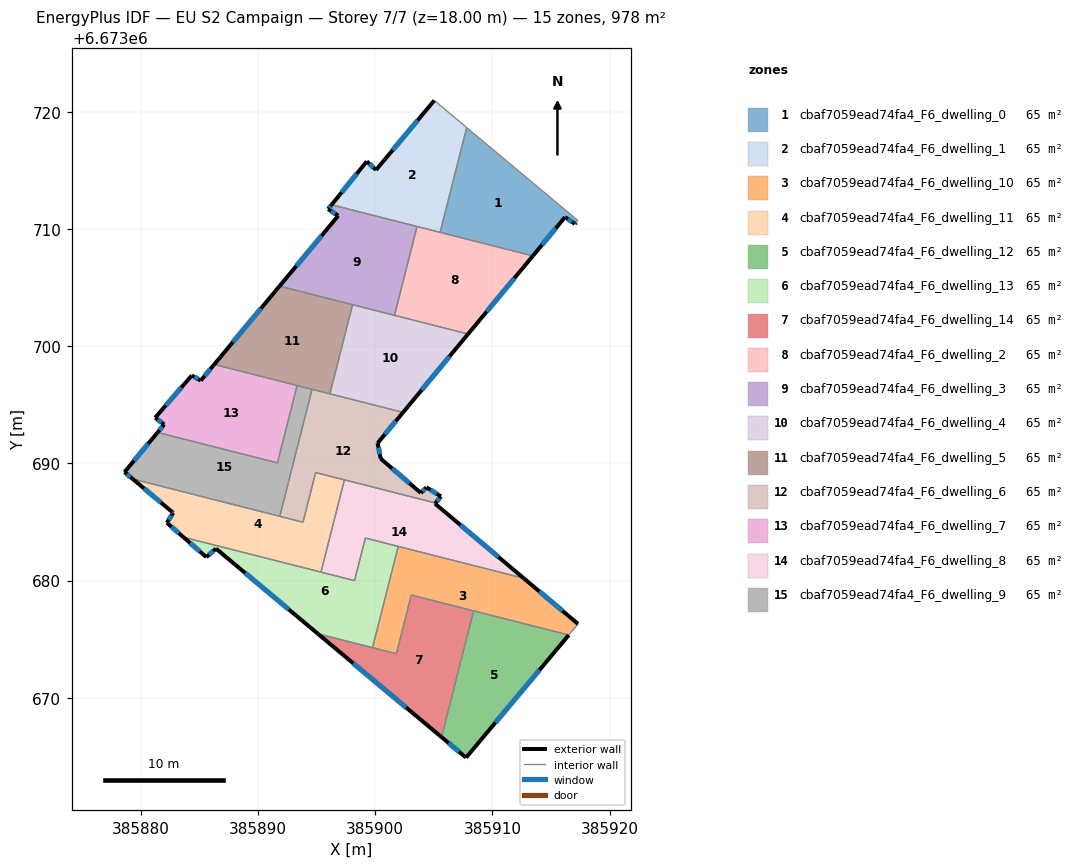
=== STOREY PLAN SPEC (per zone: floor XY polygon, exterior-wall plan segments, windows/doors) ===
zone 1: cbaf7059ead74fa4_F6_dwelling_0  (65.2 m²)
  floor: (385916.20, 6673711.01) (385913.46, 6673707.70) (385905.54, 6673709.71) (385907.81, 6673718.66) (385917.28, 6673710.74) (385917.14, 6673710.56) (385917.04, 6673710.44)
  exterior wall: (385917.04, 6673710.44) – (385917.14, 6673710.56)  [0.2 m]
    window: (385917.07, 6673710.47) – (385917.11, 6673710.52)  [0.1 m²]
  exterior wall: (385916.20, 6673711.01) – (385917.04, 6673710.44)  [1.0 m]
    window: (385916.44, 6673710.85) – (385916.80, 6673710.60)  [0.6 m²]
  exterior wall: (385913.46, 6673707.70) – (385916.20, 6673711.01)  [4.3 m]
    window: (385914.24, 6673708.65) – (385915.42, 6673710.07)  [2.4 m²]
  interior walls: 4
zone 2: cbaf7059ead74fa4_F6_dwelling_1  (65.2 m²)
  floor: (385907.81, 6673718.66) (385905.54, 6673709.71) (385896.28, 6673712.06) (385899.28, 6673715.77) (385900.07, 6673715.04) (385905.04, 6673720.97)
  exterior wall: (385900.07, 6673715.04) – (385899.28, 6673715.77)  [1.1 m]
    window: (385899.84, 6673715.24) – (385899.51, 6673715.56)  [0.6 m²]
  exterior wall: (385905.04, 6673720.97) – (385900.07, 6673715.04)  [7.7 m]
    window: (385903.62, 6673719.27) – (385901.49, 6673716.73)  [4.3 m²]
  exterior wall: (385899.28, 6673715.77) – (385896.28, 6673712.06)  [4.8 m]
    window: (385898.43, 6673714.71) – (385897.14, 6673713.12)  [2.6 m²]
  interior walls: 4
zone 3: cbaf7059ead74fa4_F6_dwelling_10  (65.2 m²)
  floor: (385912.68, 6673680.19) (385917.31, 6673676.29) (385916.52, 6673675.35) (385903.08, 6673678.76) (385901.81, 6673673.75) (385899.77, 6673674.27) (385901.97, 6673682.91)
  exterior wall: (385917.31, 6673676.29) – (385912.68, 6673680.19)  [6.1 m]
    window: (385915.99, 6673677.41) – (385914.00, 6673679.08)  [3.3 m²]
  interior walls: 7
zone 4: cbaf7059ead74fa4_F6_dwelling_11  (65.2 m²)
  floor: (385897.37, 6673688.59) (385895.37, 6673680.72) (385883.64, 6673683.70) (385882.22, 6673684.93) (385882.77, 6673685.77) (385882.67, 6673685.85) (385879.31, 6673688.66) (385893.84, 6673684.97) (385894.92, 6673689.21)
  exterior wall: (385882.22, 6673684.93) – (385883.64, 6673683.70)  [1.9 m]
    window: (385882.63, 6673684.58) – (385883.23, 6673684.05)  [1.0 m²]
  exterior wall: (385882.77, 6673685.77) – (385882.22, 6673684.93)  [1.0 m]
    window: (385882.61, 6673685.53) – (385882.38, 6673685.17)  [0.6 m²]
  exterior wall: (385882.67, 6673685.85) – (385882.77, 6673685.77)  [0.1 m]
    window: (385882.70, 6673685.83) – (385882.74, 6673685.80)  [0.1 m²]
  exterior wall: (385879.31, 6673688.66) – (385882.67, 6673685.85)  [4.4 m]
    window: (385880.27, 6673687.86) – (385881.71, 6673686.66)  [2.4 m²]
  interior walls: 6
zone 5: cbaf7059ead74fa4_F6_dwelling_12  (65.2 m²)
  floor: (385916.52, 6673675.35) (385907.75, 6673664.88) (385905.66, 6673666.63) (385908.40, 6673677.41)
  exterior wall: (385905.66, 6673666.63) – (385907.75, 6673664.88)  [2.7 m]
    window: (385906.26, 6673666.13) – (385907.15, 6673665.38)  [1.5 m²]
  exterior wall: (385907.75, 6673664.88) – (385916.52, 6673675.35)  [13.7 m]
    window: (385910.26, 6673667.87) – (385914.02, 6673672.36)  [7.5 m²]
  interior walls: 2
zone 6: cbaf7059ead74fa4_F6_dwelling_13  (65.2 m²)
  floor: (385901.97, 6673682.91) (385899.77, 6673674.27) (385895.11, 6673675.45) (385886.41, 6673682.72) (385885.59, 6673681.99) (385883.64, 6673683.70) (385898.24, 6673679.99) (385899.16, 6673683.62)
  exterior wall: (385886.41, 6673682.72) – (385895.11, 6673675.45)  [11.3 m]
    window: (385888.90, 6673680.65) – (385892.63, 6673677.53)  [6.2 m²]
  exterior wall: (385885.59, 6673681.99) – (385886.41, 6673682.72)  [1.1 m]
    window: (385885.82, 6673682.20) – (385886.18, 6673682.52)  [0.6 m²]
  exterior wall: (385883.64, 6673683.70) – (385885.59, 6673681.99)  [2.6 m]
    window: (385884.19, 6673683.21) – (385885.03, 6673682.48)  [1.4 m²]
  interior walls: 6
zone 7: cbaf7059ead74fa4_F6_dwelling_14  (65.2 m²)
  floor: (385908.40, 6673677.41) (385905.66, 6673666.63) (385895.11, 6673675.45) (385901.81, 6673673.75) (385903.08, 6673678.76)
  exterior wall: (385895.11, 6673675.45) – (385905.66, 6673666.63)  [13.7 m]
    window: (385898.12, 6673672.93) – (385902.65, 6673669.15)  [7.6 m²]
  interior walls: 5
zone 8: cbaf7059ead74fa4_F6_dwelling_2  (65.2 m²)
  floor: (385913.46, 6673707.70) (385907.93, 6673701.04) (385901.65, 6673702.63) (385903.57, 6673710.21)
  exterior wall: (385907.93, 6673701.04) – (385913.46, 6673707.70)  [8.7 m]
    window: (385909.51, 6673702.94) – (385911.88, 6673705.80)  [4.8 m²]
  interior walls: 4
zone 9: cbaf7059ead74fa4_F6_dwelling_3  (65.2 m²)
  floor: (385903.57, 6673710.21) (385901.65, 6673702.63) (385891.84, 6673705.12) (385896.85, 6673711.13) (385895.98, 6673711.70) (385896.28, 6673712.06)
  exterior wall: (385895.98, 6673711.70) – (385896.85, 6673711.13)  [1.0 m]
    window: (385896.23, 6673711.54) – (385896.60, 6673711.29)  [0.6 m²]
  exterior wall: (385896.28, 6673712.06) – (385895.98, 6673711.70)  [0.5 m]
    window: (385896.19, 6673711.96) – (385896.07, 6673711.80)  [0.3 m²]
  exterior wall: (385896.85, 6673711.13) – (385891.84, 6673705.12)  [7.8 m]
    window: (385895.41, 6673709.41) – (385893.27, 6673706.84)  [4.3 m²]
  interior walls: 4
zone 10: cbaf7059ead74fa4_F6_dwelling_4  (65.2 m²)
  floor: (385907.93, 6673701.04) (385902.38, 6673694.35) (385896.14, 6673695.93) (385898.07, 6673703.54)
  exterior wall: (385902.38, 6673694.35) – (385907.93, 6673701.04)  [8.7 m]
    window: (385903.97, 6673696.26) – (385906.34, 6673699.13)  [4.8 m²]
  interior walls: 4
zone 11: cbaf7059ead74fa4_F6_dwelling_5  (65.2 m²)
  floor: (385898.07, 6673703.54) (385896.14, 6673695.93) (385886.26, 6673698.44) (385891.84, 6673705.12)
  exterior wall: (385891.84, 6673705.12) – (385886.26, 6673698.44)  [8.7 m]
    window: (385890.24, 6673703.21) – (385887.86, 6673700.35)  [4.8 m²]
  interior walls: 5
zone 12: cbaf7059ead74fa4_F6_dwelling_6  (65.2 m²)
  floor: (385902.38, 6673694.35) (385900.21, 6673691.72) (385900.47, 6673690.40) (385903.90, 6673687.47) (385904.37, 6673687.95) (385905.61, 6673687.18) (385905.16, 6673686.61) (385894.92, 6673689.21) (385893.84, 6673684.97) (385891.86, 6673685.48) (385894.61, 6673696.32)
  exterior wall: (385900.47, 6673690.40) – (385900.21, 6673691.72)  [1.4 m]
    window: (385900.39, 6673690.78) – (385900.28, 6673691.34)  [0.7 m²]
  exterior wall: (385903.90, 6673687.47) – (385900.47, 6673690.40)  [4.5 m]
    window: (385902.92, 6673688.31) – (385901.45, 6673689.56)  [2.5 m²]
  exterior wall: (385904.37, 6673687.95) – (385903.90, 6673687.47)  [0.7 m]
    window: (385904.24, 6673687.81) – (385904.04, 6673687.61)  [0.4 m²]
  exterior wall: (385905.61, 6673687.18) – (385904.37, 6673687.95)  [1.5 m]
    window: (385905.26, 6673687.40) – (385904.73, 6673687.73)  [0.8 m²]
  exterior wall: (385905.16, 6673686.61) – (385905.61, 6673687.18)  [0.7 m]
    window: (385905.29, 6673686.77) – (385905.48, 6673687.02)  [0.4 m²]
  exterior wall: (385900.21, 6673691.72) – (385902.38, 6673694.35)  [3.4 m]
    window: (385900.83, 6673692.47) – (385901.76, 6673693.60)  [1.9 m²]
  interior walls: 7
zone 13: cbaf7059ead74fa4_F6_dwelling_7  (65.2 m²)
  floor: (385893.34, 6673696.64) (385891.66, 6673690.04) (385881.43, 6673692.64) (385881.99, 6673693.31) (385881.22, 6673693.90) (385884.35, 6673697.50) (385885.11, 6673697.06) (385886.26, 6673698.44)
  exterior wall: (385881.22, 6673693.90) – (385881.99, 6673693.31)  [1.0 m]
    window: (385881.44, 6673693.73) – (385881.77, 6673693.48)  [0.5 m²]
  exterior wall: (385884.35, 6673697.50) – (385881.22, 6673693.90)  [4.8 m]
    window: (385883.46, 6673696.47) – (385882.12, 6673694.93)  [2.6 m²]
  exterior wall: (385885.11, 6673697.06) – (385884.35, 6673697.50)  [0.9 m]
    window: (385884.90, 6673697.19) – (385884.57, 6673697.37)  [0.5 m²]
  exterior wall: (385886.26, 6673698.44) – (385885.11, 6673697.06)  [1.8 m]
    window: (385885.93, 6673698.04) – (385885.44, 6673697.45)  [1.0 m²]
  exterior wall: (385881.99, 6673693.31) – (385881.43, 6673692.64)  [0.9 m]
    window: (385881.83, 6673693.12) – (385881.59, 6673692.83)  [0.5 m²]
  interior walls: 3
zone 14: cbaf7059ead74fa4_F6_dwelling_8  (65.2 m²)
  floor: (385905.16, 6673686.61) (385905.11, 6673686.56) (385912.68, 6673680.19) (385899.16, 6673683.62) (385898.24, 6673679.99) (385895.37, 6673680.72) (385897.37, 6673688.59)
  exterior wall: (385912.68, 6673680.19) – (385905.11, 6673686.56)  [9.9 m]
    window: (385910.51, 6673682.01) – (385907.27, 6673684.74)  [5.4 m²]
  exterior wall: (385905.11, 6673686.56) – (385905.16, 6673686.61)  [0.1 m]
  interior walls: 6
zone 15: cbaf7059ead74fa4_F6_dwelling_9  (65.2 m²)
  floor: (385894.61, 6673696.32) (385891.86, 6673685.48) (385879.31, 6673688.66) (385878.61, 6673689.25) (385881.43, 6673692.64) (385891.66, 6673690.04) (385893.34, 6673696.64)
  exterior wall: (385878.61, 6673689.25) – (385879.31, 6673688.66)  [0.9 m]
    window: (385878.81, 6673689.08) – (385879.11, 6673688.83)  [0.5 m²]
  exterior wall: (385881.43, 6673692.64) – (385878.61, 6673689.25)  [4.4 m]
    window: (385880.62, 6673691.67) – (385879.41, 6673690.22)  [2.4 m²]
  interior walls: 5

=== DERIVED (storey summary) ===
Building: EU S2 Campaign
Storey: 7 of 7  (floor level z = 18.00 m)
Storey gross floor area: 978.3 m²
Zones on this storey: 15
  - cbaf7059ead74fa4_F6_dwelling_0: floor 65.2 m²; exterior wall 5.5 m (16.4 m²); 3 window(s) 3.0 m²; WWR 18.4%
  - cbaf7059ead74fa4_F6_dwelling_1: floor 65.2 m²; exterior wall 13.6 m (40.8 m²); 3 window(s) 7.5 m²; WWR 18.4%
  - cbaf7059ead74fa4_F6_dwelling_10: floor 65.2 m²; exterior wall 6.1 m (18.2 m²); 1 window(s) 3.3 m²; WWR 18.4%
  - cbaf7059ead74fa4_F6_dwelling_11: floor 65.2 m²; exterior wall 7.4 m (22.2 m²); 4 window(s) 4.1 m²; WWR 18.4%
  - cbaf7059ead74fa4_F6_dwelling_12: floor 65.2 m²; exterior wall 16.4 m (49.1 m²); 2 window(s) 9.0 m²; WWR 18.4%
  - cbaf7059ead74fa4_F6_dwelling_13: floor 65.2 m²; exterior wall 15.0 m (45.1 m²); 3 window(s) 8.3 m²; WWR 18.4%
  - cbaf7059ead74fa4_F6_dwelling_14: floor 65.2 m²; exterior wall 13.7 m (41.2 m²); 1 window(s) 7.6 m²; WWR 18.4%
  - cbaf7059ead74fa4_F6_dwelling_2: floor 65.2 m²; exterior wall 8.7 m (26.0 m²); 1 window(s) 4.8 m²; WWR 18.4%
  - cbaf7059ead74fa4_F6_dwelling_3: floor 65.2 m²; exterior wall 9.3 m (28.0 m²); 3 window(s) 5.1 m²; WWR 18.4%
  - cbaf7059ead74fa4_F6_dwelling_4: floor 65.2 m²; exterior wall 8.7 m (26.1 m²); 1 window(s) 4.8 m²; WWR 18.4%
  - cbaf7059ead74fa4_F6_dwelling_5: floor 65.2 m²; exterior wall 8.7 m (26.1 m²); 1 window(s) 4.8 m²; WWR 18.4%
  - cbaf7059ead74fa4_F6_dwelling_6: floor 65.2 m²; exterior wall 12.1 m (36.4 m²); 6 window(s) 6.7 m²; WWR 18.4%
  - cbaf7059ead74fa4_F6_dwelling_7: floor 65.2 m²; exterior wall 9.3 m (27.9 m²); 5 window(s) 5.1 m²; WWR 18.4%
  - cbaf7059ead74fa4_F6_dwelling_8: floor 65.2 m²; exterior wall 10.0 m (29.9 m²); 1 window(s) 5.4 m²; WWR 18.2%
  - cbaf7059ead74fa4_F6_dwelling_9: floor 65.2 m²; exterior wall 5.3 m (16.0 m²); 2 window(s) 2.9 m²; WWR 18.4%
Zone adjacency (shared interzone walls):
  - cbaf7059ead74fa4_F6_dwelling_0 ↔ cbaf7059ead74fa4_F6_dwelling_1
  - cbaf7059ead74fa4_F6_dwelling_0 ↔ cbaf7059ead74fa4_F6_dwelling_2
  - cbaf7059ead74fa4_F6_dwelling_1 ↔ cbaf7059ead74fa4_F6_dwelling_2
  - cbaf7059ead74fa4_F6_dwelling_1 ↔ cbaf7059ead74fa4_F6_dwelling_3
  - cbaf7059ead74fa4_F6_dwelling_10 ↔ cbaf7059ead74fa4_F6_dwelling_12
  - cbaf7059ead74fa4_F6_dwelling_10 ↔ cbaf7059ead74fa4_F6_dwelling_13
  - cbaf7059ead74fa4_F6_dwelling_10 ↔ cbaf7059ead74fa4_F6_dwelling_14
  - cbaf7059ead74fa4_F6_dwelling_10 ↔ cbaf7059ead74fa4_F6_dwelling_8
  - cbaf7059ead74fa4_F6_dwelling_11 ↔ cbaf7059ead74fa4_F6_dwelling_13
  - cbaf7059ead74fa4_F6_dwelling_11 ↔ cbaf7059ead74fa4_F6_dwelling_6
  - cbaf7059ead74fa4_F6_dwelling_11 ↔ cbaf7059ead74fa4_F6_dwelling_8
  - cbaf7059ead74fa4_F6_dwelling_11 ↔ cbaf7059ead74fa4_F6_dwelling_9
  - cbaf7059ead74fa4_F6_dwelling_12 ↔ cbaf7059ead74fa4_F6_dwelling_14
  - cbaf7059ead74fa4_F6_dwelling_13 ↔ cbaf7059ead74fa4_F6_dwelling_14
  - cbaf7059ead74fa4_F6_dwelling_13 ↔ cbaf7059ead74fa4_F6_dwelling_8
  - cbaf7059ead74fa4_F6_dwelling_2 ↔ cbaf7059ead74fa4_F6_dwelling_3
  - cbaf7059ead74fa4_F6_dwelling_2 ↔ cbaf7059ead74fa4_F6_dwelling_4
  - cbaf7059ead74fa4_F6_dwelling_3 ↔ cbaf7059ead74fa4_F6_dwelling_4
  - cbaf7059ead74fa4_F6_dwelling_3 ↔ cbaf7059ead74fa4_F6_dwelling_5
  - cbaf7059ead74fa4_F6_dwelling_4 ↔ cbaf7059ead74fa4_F6_dwelling_5
  - cbaf7059ead74fa4_F6_dwelling_4 ↔ cbaf7059ead74fa4_F6_dwelling_6
  - cbaf7059ead74fa4_F6_dwelling_5 ↔ cbaf7059ead74fa4_F6_dwelling_6
  - cbaf7059ead74fa4_F6_dwelling_5 ↔ cbaf7059ead74fa4_F6_dwelling_7
  - cbaf7059ead74fa4_F6_dwelling_5 ↔ cbaf7059ead74fa4_F6_dwelling_9
  - cbaf7059ead74fa4_F6_dwelling_6 ↔ cbaf7059ead74fa4_F6_dwelling_8
  - cbaf7059ead74fa4_F6_dwelling_6 ↔ cbaf7059ead74fa4_F6_dwelling_9
  - cbaf7059ead74fa4_F6_dwelling_7 ↔ cbaf7059ead74fa4_F6_dwelling_9